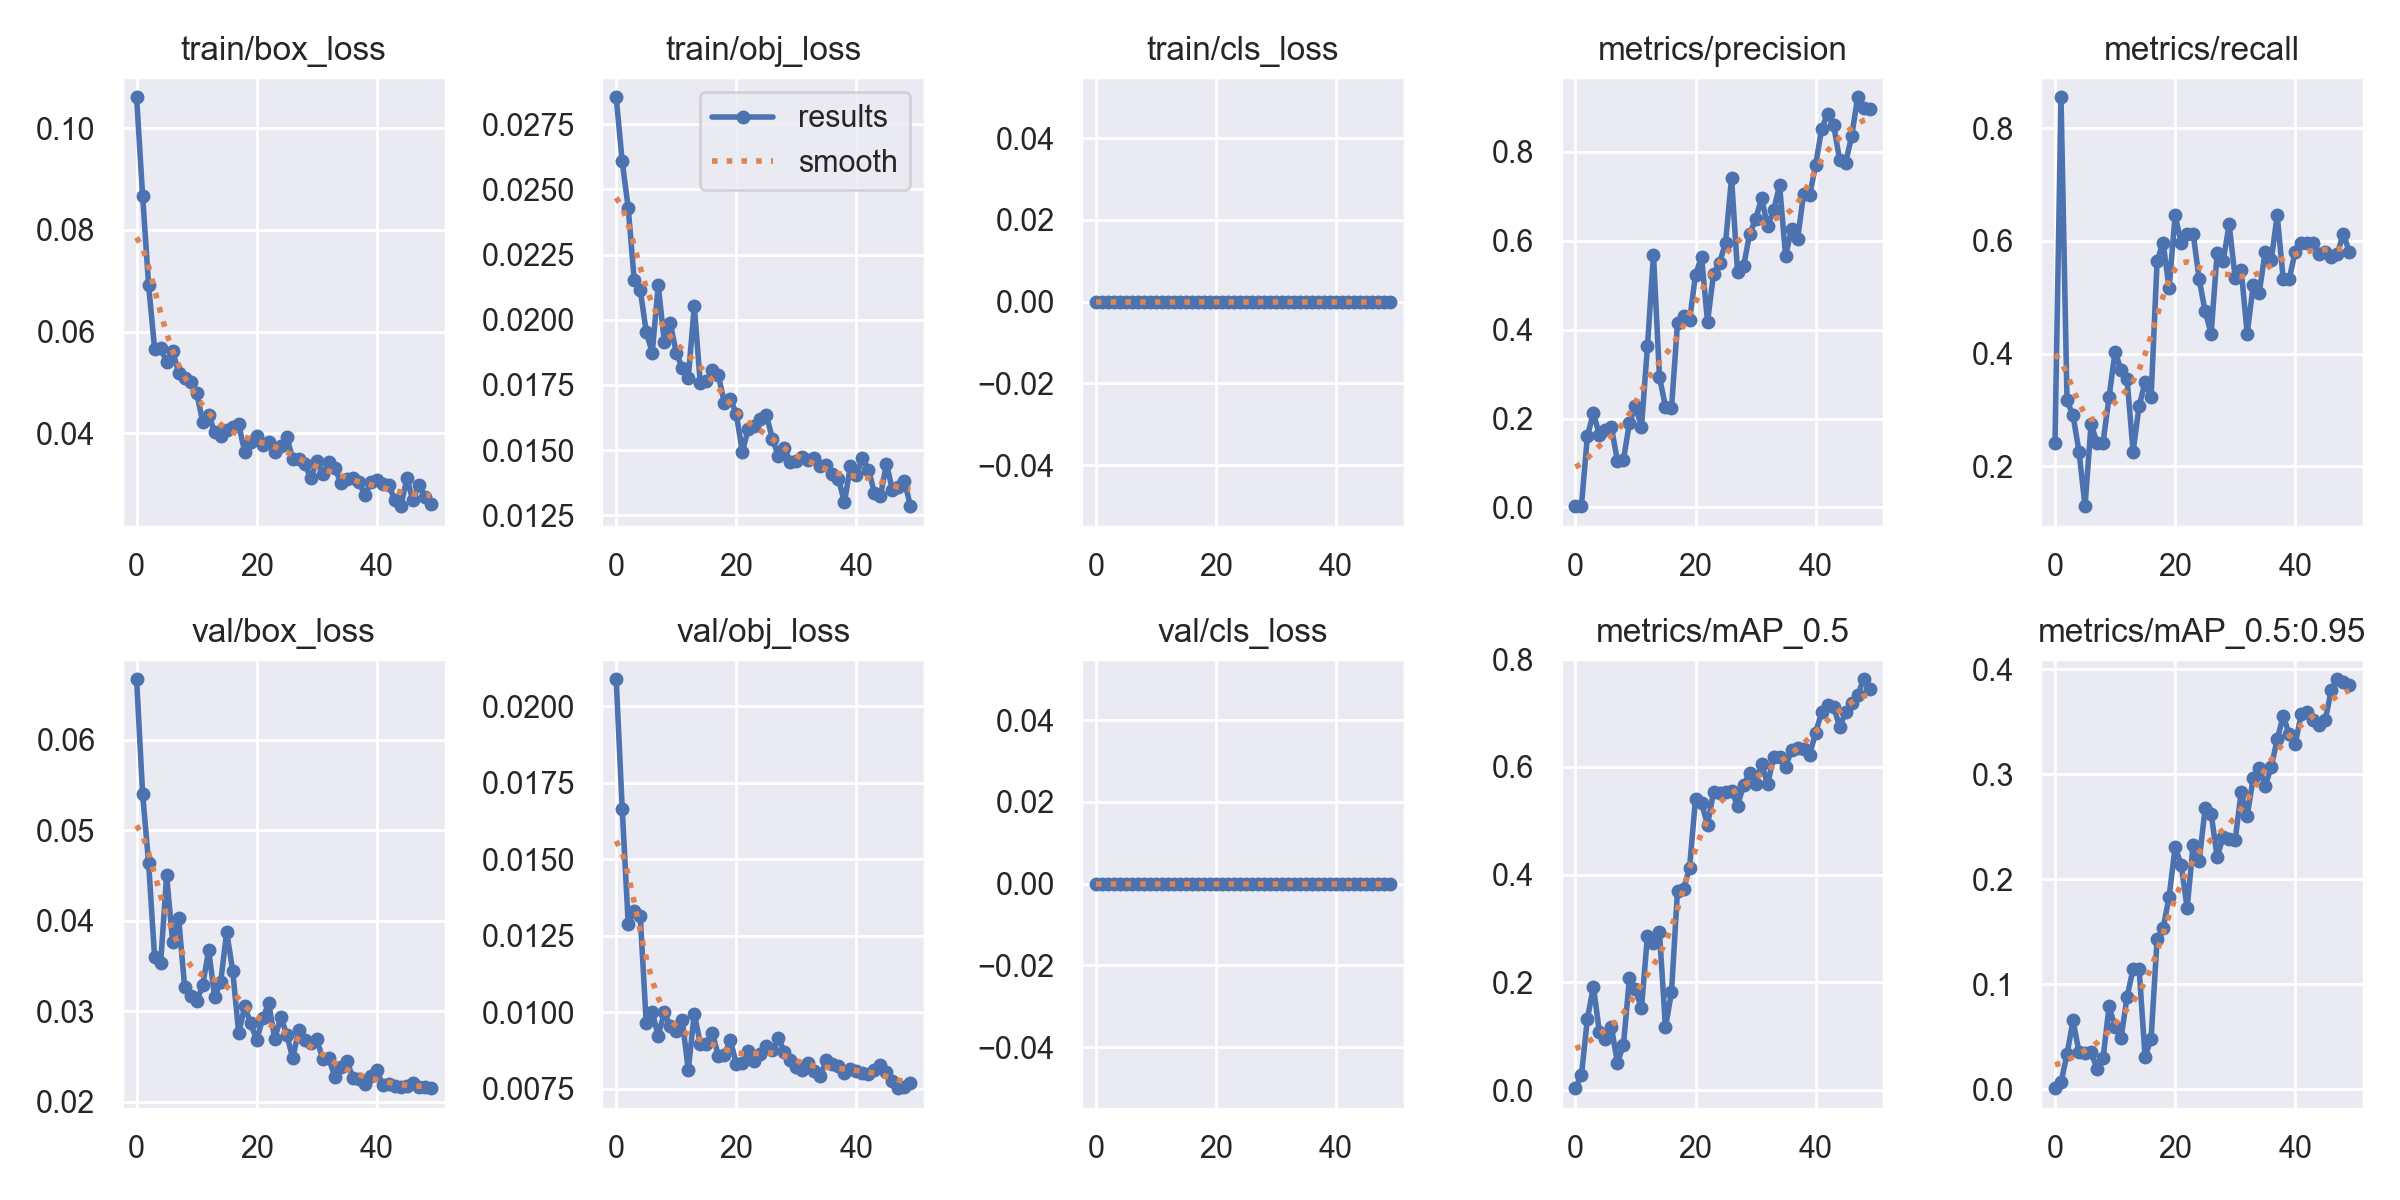

The file beside this chart, header and first rows:
epoch, train/box_loss, train/obj_loss, train/cls_loss, metrics/precision, metrics/recall, metrics/mAP_0.5, metrics/mAP_0.5:0.95, val/box_loss, val/obj_loss, val/cls_loss, x/lr0, x/lr1, x/lr2
0, 0.1061, 0.02853, 0, 0.002941, 0.2419, 0.003757, 0.00123, 0.06666, 0.02088, 0, 0.0847, 0.0017, 0.0017
1, 0.08675, 0.02607, 0, 0.003408, 0.8548, 0.02749, 0.006724, 0.05402, 0.01665, 0, 0.06843, 0.003431, 0.003431
2, 0.06916, 0.02429, 0, 0.1615, 0.3168, 0.1329, 0.03342, 0.04636, 0.01289, 0, 0.05209, 0.00509, 0.00509
3, 0.05656, 0.02152, 0, 0.2118, 0.2903, 0.1921, 0.06577, 0.03596, 0.01331, 0, 0.03568, 0.006678, 0.006678
4, 0.05669, 0.02115, 0, 0.1633, 0.2258, 0.1072, 0.03545, 0.03531, 0.01315, 0, 0.0192, 0.008195, 0.008195
5, 0.05405, 0.01953, 0, 0.1733, 0.129, 0.09555, 0.03452, 0.045, 0.009638, 0, 0.00901, 0.00901, 0.00901
6, 0.05621, 0.01874, 0, 0.1802, 0.2742, 0.1165, 0.03555, 0.03767, 0.01, 0, 0.00901, 0.00901, 0.00901
7, 0.05192, 0.02132, 0, 0.1043, 0.2419, 0.05074, 0.01968, 0.04026, 0.009225, 0, 0.008812, 0.008812, 0.008812
8, 0.0508, 0.01916, 0, 0.1072, 0.2419, 0.08411, 0.02959, 0.0327, 0.009998, 0, 0.008614, 0.008614, 0.008614
9, 0.0501, 0.01987, 0, 0.1902, 0.3226, 0.2081, 0.07902, 0.03175, 0.009553, 0, 0.008416, 0.008416, 0.008416
10, 0.048, 0.01873, 0, 0.2278, 0.4032, 0.187, 0.05948, 0.03112, 0.00937, 0, 0.008218, 0.008218, 0.008218
11, 0.04224, 0.01815, 0, 0.1809, 0.371, 0.152, 0.04896, 0.03288, 0.009729, 0, 0.00802, 0.00802, 0.00802
12, 0.04367, 0.01776, 0, 0.3625, 0.3548, 0.2868, 0.08804, 0.03673, 0.008114, 0, 0.007822, 0.007822, 0.007822
13, 0.04017, 0.02053, 0, 0.5686, 0.2258, 0.2734, 0.1147, 0.03159, 0.009954, 0, 0.007624, 0.007624, 0.007624
14, 0.03943, 0.01756, 0, 0.2935, 0.3065, 0.2926, 0.1149, 0.03324, 0.008974, 0, 0.007426, 0.007426, 0.007426
15, 0.04059, 0.01764, 0, 0.2262, 0.349, 0.1165, 0.03076, 0.03877, 0.008962, 0, 0.007228, 0.007228, 0.007228
16, 0.04126, 0.01807, 0, 0.2236, 0.3226, 0.1822, 0.04843, 0.03449, 0.00932, 0, 0.00703, 0.00703, 0.00703
17, 0.04177, 0.01788, 0, 0.4138, 0.5645, 0.37, 0.1431, 0.02759, 0.008583, 0, 0.006832, 0.006832, 0.006832
18, 0.03626, 0.01682, 0, 0.4299, 0.5968, 0.3731, 0.1533, 0.03054, 0.008598, 0, 0.006634, 0.006634, 0.006634
19, 0.03829, 0.01698, 0, 0.4205, 0.5161, 0.412, 0.1835, 0.02866, 0.009083, 0, 0.006436, 0.006436, 0.006436
20, 0.03943, 0.01638, 0, 0.5231, 0.6452, 0.5405, 0.2305, 0.02685, 0.008317, 0, 0.006238, 0.006238, 0.006238
21, 0.03767, 0.01493, 0, 0.5639, 0.5968, 0.5331, 0.214, 0.02924, 0.008323, 0, 0.00604, 0.00604, 0.00604
22, 0.03822, 0.01582, 0, 0.4175, 0.6129, 0.4926, 0.1728, 0.03088, 0.008722, 0, 0.005842, 0.005842, 0.005842
23, 0.03639, 0.01593, 0, 0.5248, 0.6129, 0.5533, 0.2324, 0.02693, 0.00841, 0, 0.005644, 0.005644, 0.005644
24, 0.03755, 0.01619, 0, 0.5497, 0.5323, 0.5515, 0.2175, 0.02938, 0.008635, 0, 0.005446, 0.005446, 0.005446
25, 0.03928, 0.01634, 0, 0.5954, 0.4748, 0.5528, 0.2674, 0.02743, 0.008882, 0, 0.005248, 0.005248, 0.005248
26, 0.03485, 0.01544, 0, 0.7413, 0.4355, 0.5549, 0.2623, 0.02482, 0.008761, 0, 0.00505, 0.00505, 0.00505
27, 0.03489, 0.01477, 0, 0.5285, 0.5786, 0.5281, 0.2214, 0.02794, 0.00914, 0, 0.004852, 0.004852, 0.004852
28, 0.03396, 0.01507, 0, 0.5421, 0.5645, 0.566, 0.2405, 0.02686, 0.008708, 0, 0.004654, 0.004654, 0.004654
29, 0.0311, 0.01454, 0, 0.6148, 0.629, 0.588, 0.2379, 0.0265, 0.008445, 0, 0.004456, 0.004456, 0.004456
30, 0.03449, 0.01457, 0, 0.6479, 0.5342, 0.5687, 0.2374, 0.02694, 0.008194, 0, 0.004258, 0.004258, 0.004258
31, 0.03202, 0.01473, 0, 0.6957, 0.5484, 0.6061, 0.2832, 0.02471, 0.008123, 0, 0.00406, 0.00406, 0.00406
32, 0.03433, 0.01461, 0, 0.6321, 0.4355, 0.5675, 0.2605, 0.0248, 0.008353, 0, 0.003862, 0.003862, 0.003862
33, 0.03319, 0.01469, 0, 0.6686, 0.5208, 0.6185, 0.296, 0.0228, 0.008079, 0, 0.003664, 0.003664, 0.003664
34, 0.03022, 0.01439, 0, 0.7241, 0.5081, 0.6175, 0.3062, 0.02382, 0.007921, 0, 0.003466, 0.003466, 0.003466
35, 0.03095, 0.01444, 0, 0.5657, 0.5806, 0.6003, 0.2889, 0.02452, 0.008428, 0, 0.003268, 0.003268, 0.003268
36, 0.03113, 0.01408, 0, 0.6256, 0.5659, 0.6313, 0.3067, 0.0227, 0.008312, 0, 0.00307, 0.00307, 0.00307
37, 0.03045, 0.01389, 0, 0.6038, 0.6452, 0.6353, 0.3333, 0.02252, 0.008233, 0, 0.002872, 0.002872, 0.002872
38, 0.02785, 0.013, 0, 0.7056, 0.5323, 0.6329, 0.3553, 0.02194, 0.008027, 0, 0.002674, 0.002674, 0.002674
39, 0.0303, 0.01438, 0, 0.7023, 0.5326, 0.6227, 0.338, 0.02289, 0.008138, 0, 0.002476, 0.002476, 0.002476
40, 0.03087, 0.01405, 0, 0.7698, 0.5806, 0.6631, 0.3291, 0.02347, 0.008081, 0, 0.002278, 0.002278, 0.002278
41, 0.03005, 0.01468, 0, 0.852, 0.5968, 0.7016, 0.3571, 0.02183, 0.008014, 0, 0.00208, 0.00208, 0.00208
42, 0.02979, 0.01424, 0, 0.8848, 0.5968, 0.7139, 0.359, 0.02193, 0.007973, 0, 0.001882, 0.001882, 0.001882
43, 0.02676, 0.01337, 0, 0.8602, 0.5956, 0.7119, 0.3513, 0.02176, 0.008121, 0, 0.001684, 0.001684, 0.001684
44, 0.02563, 0.01324, 0, 0.7814, 0.5767, 0.6742, 0.3473, 0.02168, 0.008265, 0, 0.001486, 0.001486, 0.001486
45, 0.03111, 0.01447, 0, 0.7758, 0.5806, 0.7009, 0.3514, 0.02174, 0.008046, 0, 0.001288, 0.001288, 0.001288
46, 0.02678, 0.01346, 0, 0.835, 0.5716, 0.7189, 0.38, 0.02206, 0.007755, 0, 0.00109, 0.00109, 0.00109
47, 0.02983, 0.01357, 0, 0.9225, 0.576, 0.7338, 0.3903, 0.02166, 0.007515, 0, 0.000892, 0.000892, 0.000892
48, 0.02752, 0.0138, 0, 0.8984, 0.6129, 0.7625, 0.3874, 0.02165, 0.00756, 0, 0.000694, 0.000694, 0.000694
49, 0.02606, 0.01285, 0, 0.8957, 0.5806, 0.7437, 0.385, 0.02152, 0.00767, 0, 0.000496, 0.000496, 0.000496
